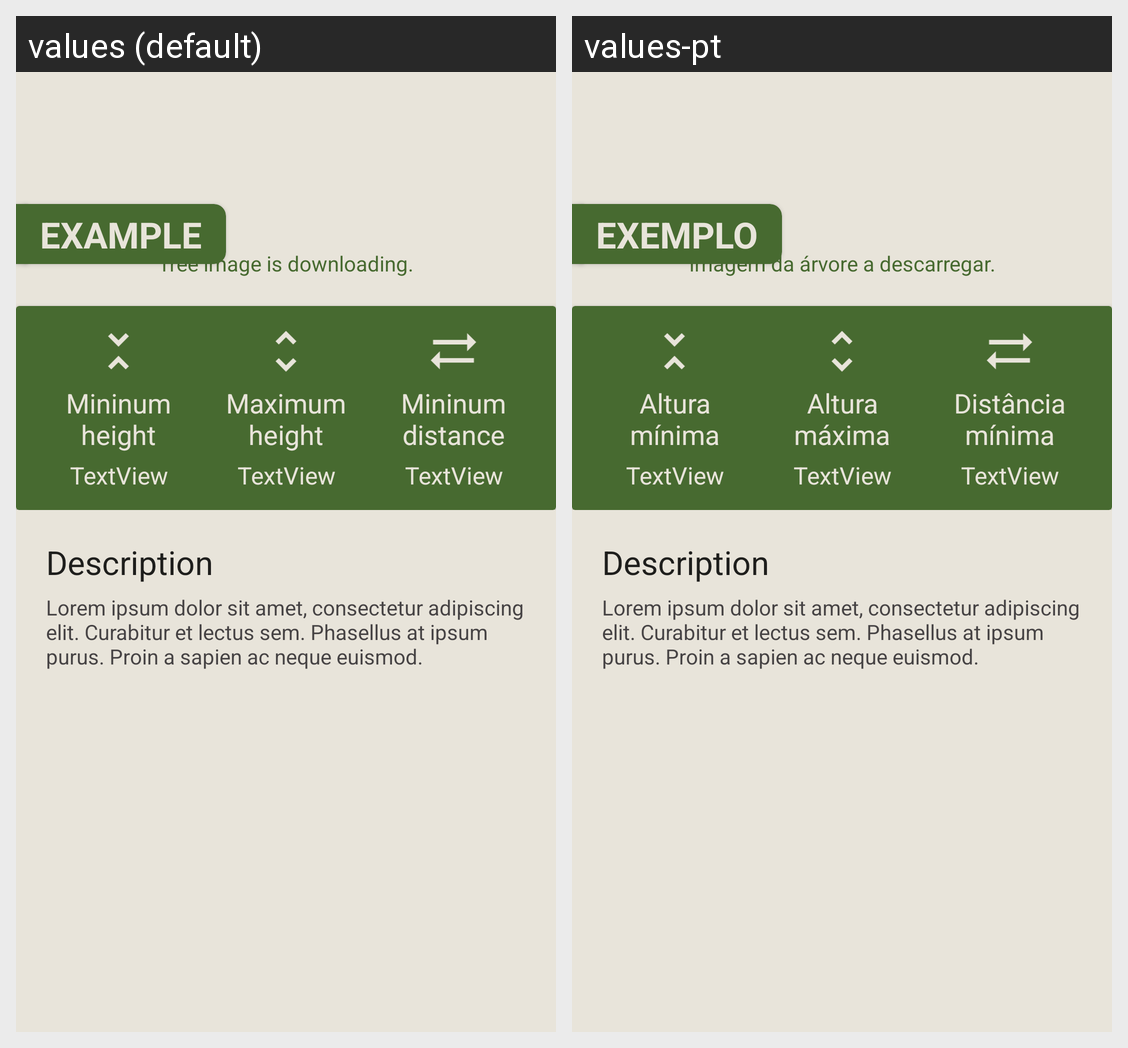

For this localized Android screen grid, give each drawn string resource with its value in every locale shown.
Android screen res/layout/fragment_catalog_item.xml rendered under 2 locales, left to right: values (default), values-pt. Device: Nexus 5 (rendered at 1080×1920; each locale shown at half size, 540×960, under a caption strip naming it); theme AppTheme.
Strings drawn on this screen, with the default value and each locale's value (text and hints the layout hard-codes, and strings that could not be matched under every locale, appear in the picture but are not listed):

example
  values: Example
  values-pt: Exemplo

load_error
  values: Tree image is downloading.
  values-pt: Imagem da árvore a descarregar.

min_height
  values: Mininum height
  values-pt: Altura mínima

max_height
  values: Maximum height
  values-pt: Altura máxima

min_dist
  values: Mininum distance
  values-pt: Distância mínima
